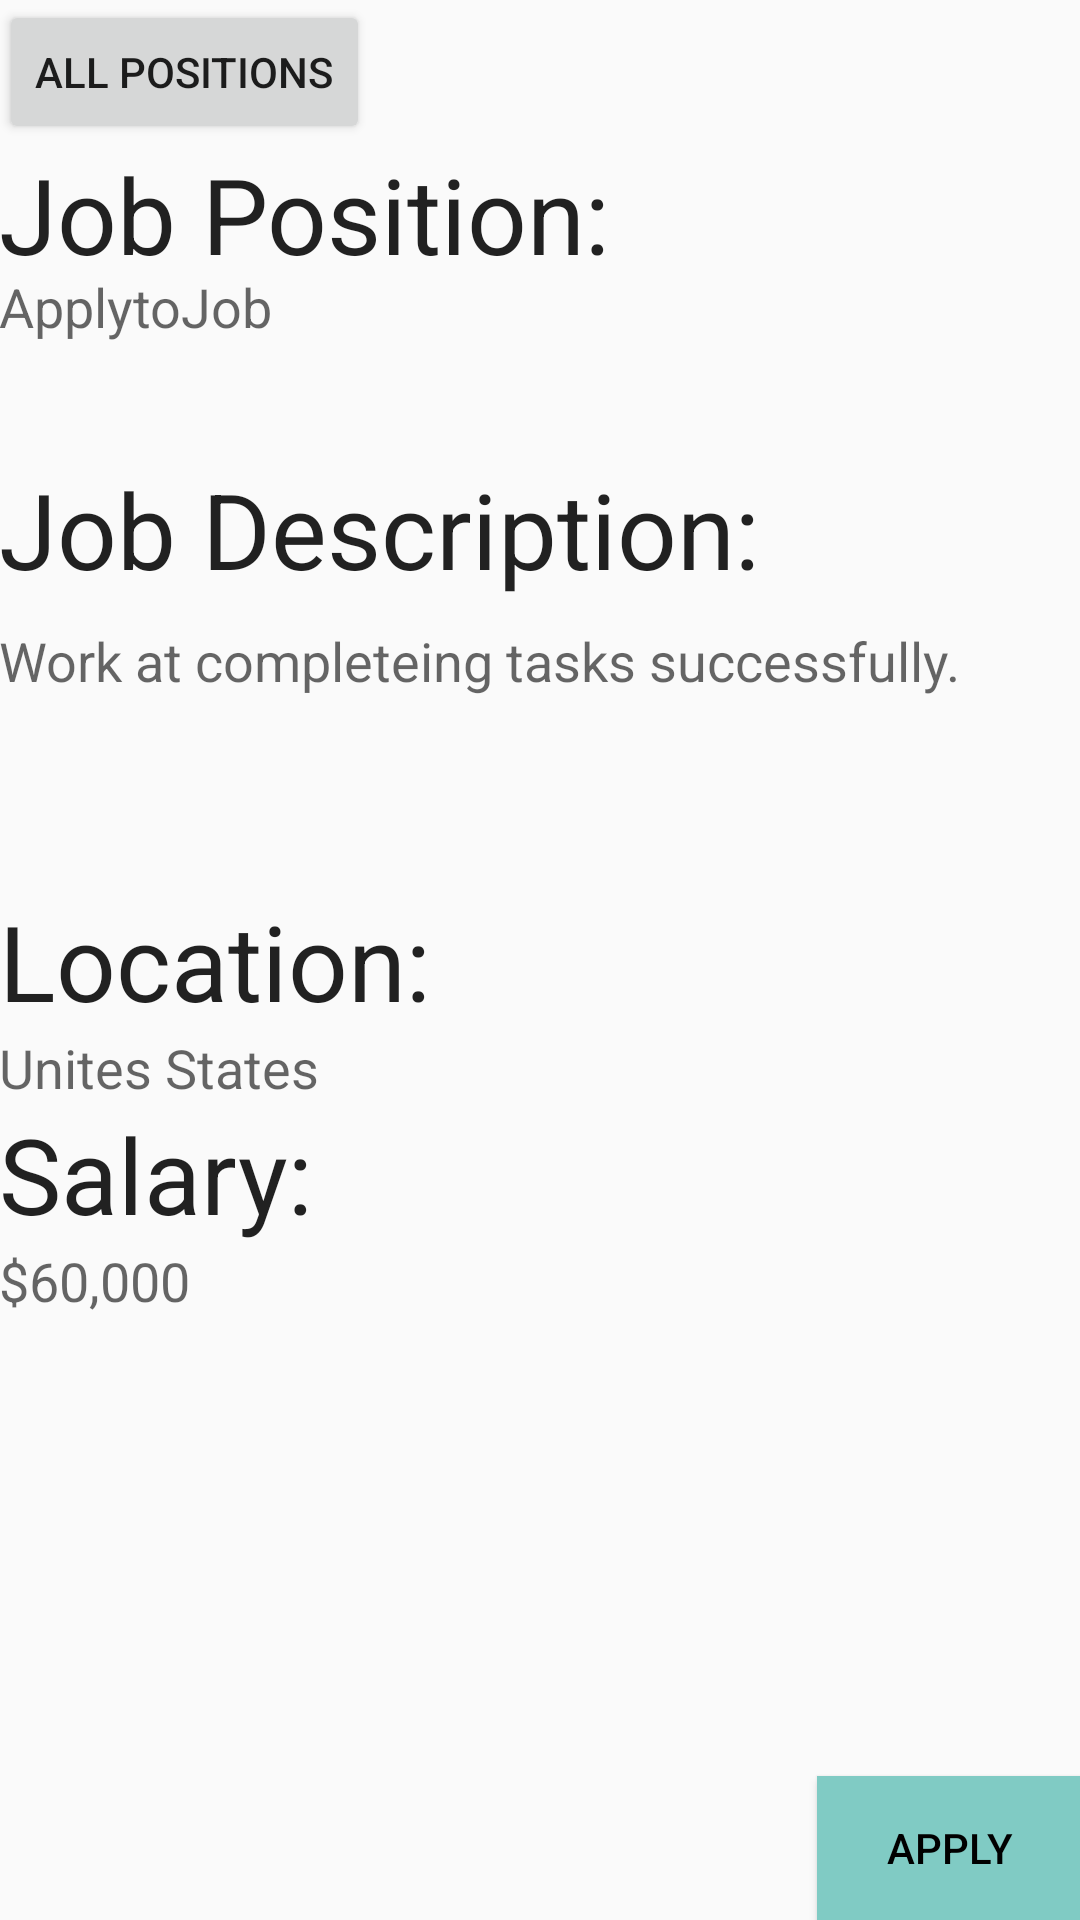

Produce the Android XML layout that renders to this screen, including the resource entries it uses.
<!-- AndroidManifest.xml: application theme AppTheme -->
<!-- res/layout/apply_employer.xml -->
<?xml version="1.0" encoding="utf-8"?>
<RelativeLayout xmlns:android="http://schemas.android.com/apk/res/android"
    xmlns:tools="http://schemas.android.com/tools"
    android:layout_width="match_parent"
    android:layout_height="match_parent"
    android:paddingBottom="@dimen/activity_vertical_margin"
    android:paddingLeft="@dimen/activity_horizontal_margin"
    android:paddingRight="@dimen/activity_horizontal_margin"
    android:paddingTop="@dimen/activity_vertical_margin"
    tools:context="com.example.samprice.applytojob.MainActivity">

    <GridLayout
        android:layout_width="match_parent"
        android:layout_height="match_parent"
        android:layout_alignParentRight="true"
        android:layout_alignParentEnd="true"
        android:rowCount="16"
        android:columnCount="1">

        <Button
            android:layout_width="wrap_content"
            android:layout_height="wrap_content"
            android:text="All Positions"
            android:id="@+id/button9"
            android:onClick="onClickAllResultsE"
            android:layout_column="0"
            android:layout_row="0" />

        <TextView
            android:layout_width="236dp"
            android:layout_height="42dp"
            android:textAppearance="?android:attr/textAppearanceLarge"
            android:text="Job Position:"
            android:textSize="35sp"
            android:id="@+id/textView15"
            android:layout_column="0"
            android:layout_row="3" />

        <TextView
            android:layout_width="match_parent"
            android:layout_height="63dp"
            android:textAppearance="?android:attr/textAppearanceMedium"
            android:text="@string/textEmployer"
            android:id="@+id/textView16"
            android:layout_column="0"
            android:layout_row="5" />

        <TextView
            android:layout_width="315dp"
            android:layout_height="55dp"
            android:textAppearance="?android:attr/textAppearanceLarge"
            android:text="Job Description:"
            android:textSize="35sp"
            android:id="@+id/textView17"
            android:layout_column="0"
            android:layout_row="7" />

        <TextView
            android:layout_width="match_parent"
            android:layout_height="89dp"
            android:textAppearance="?android:attr/textAppearanceMedium"
            android:text="Work at completeing tasks successfully."
            android:id="@+id/textView18"
            android:layout_column="0"
            android:layout_row="9" />

        <TextView
            android:layout_width="wrap_content"
            android:layout_height="wrap_content"
            android:textAppearance="?android:attr/textAppearanceLarge"
            android:text="Location:"
            android:textSize="35sp"
            android:id="@+id/textView19"
            android:layout_column="0"
            android:layout_row="10" />

        <TextView
            android:layout_width="wrap_content"
            android:layout_height="wrap_content"
            android:textAppearance="?android:attr/textAppearanceMedium"
            android:text="Unites States"
            android:id="@+id/textView20"
            android:layout_column="0"
            android:layout_row="11" />

        <TextView
            android:layout_width="wrap_content"
            android:layout_height="wrap_content"
            android:textAppearance="?android:attr/textAppearanceLarge"
            android:text="Salary:"
            android:textSize="35sp"
            android:id="@+id/textView21"
            android:layout_column="0"
            android:layout_row="12" />

        <TextView
            android:layout_width="wrap_content"
            android:layout_height="wrap_content"
            android:textAppearance="?android:attr/textAppearanceMedium"
            android:text="$60,000"
            android:id="@+id/textView22"
            android:layout_column="0"
            android:layout_row="13" />

        <Button
            android:layout_width="wrap_content"
            android:layout_height="wrap_content"
            android:text="Apply"
            android:id="@+id/button5"
            android:onClick="onClickResume"
            android:layout_gravity="right"
            android:background="@color/text"
            android:textColor="@color/black"
            android:layout_row="15"
            android:layout_column="0" />
    </GridLayout>



</RelativeLayout>
<!-- resources referenced by this layout -->
<resources>
  <color name="black">#000000</color>
  <color name="text">#FF80CBC4</color>
  <string name="textEmployer">ApplytoJob</string>
  <style name="AppTheme" parent="Theme.AppCompat.Light.DarkActionBar">
          
          <item name="colorPrimary">@color/colorPrimary</item>
          <item name="colorPrimaryDark">@color/colorPrimaryDark</item>
          <item name="colorAccent">@color/colorAccent</item>
      </style>
  <color name="colorPrimary">#4caf50</color>
  <color name="colorPrimaryDark">#1b5e20</color>
  <color name="colorAccent">#FF4081</color>
</resources>
